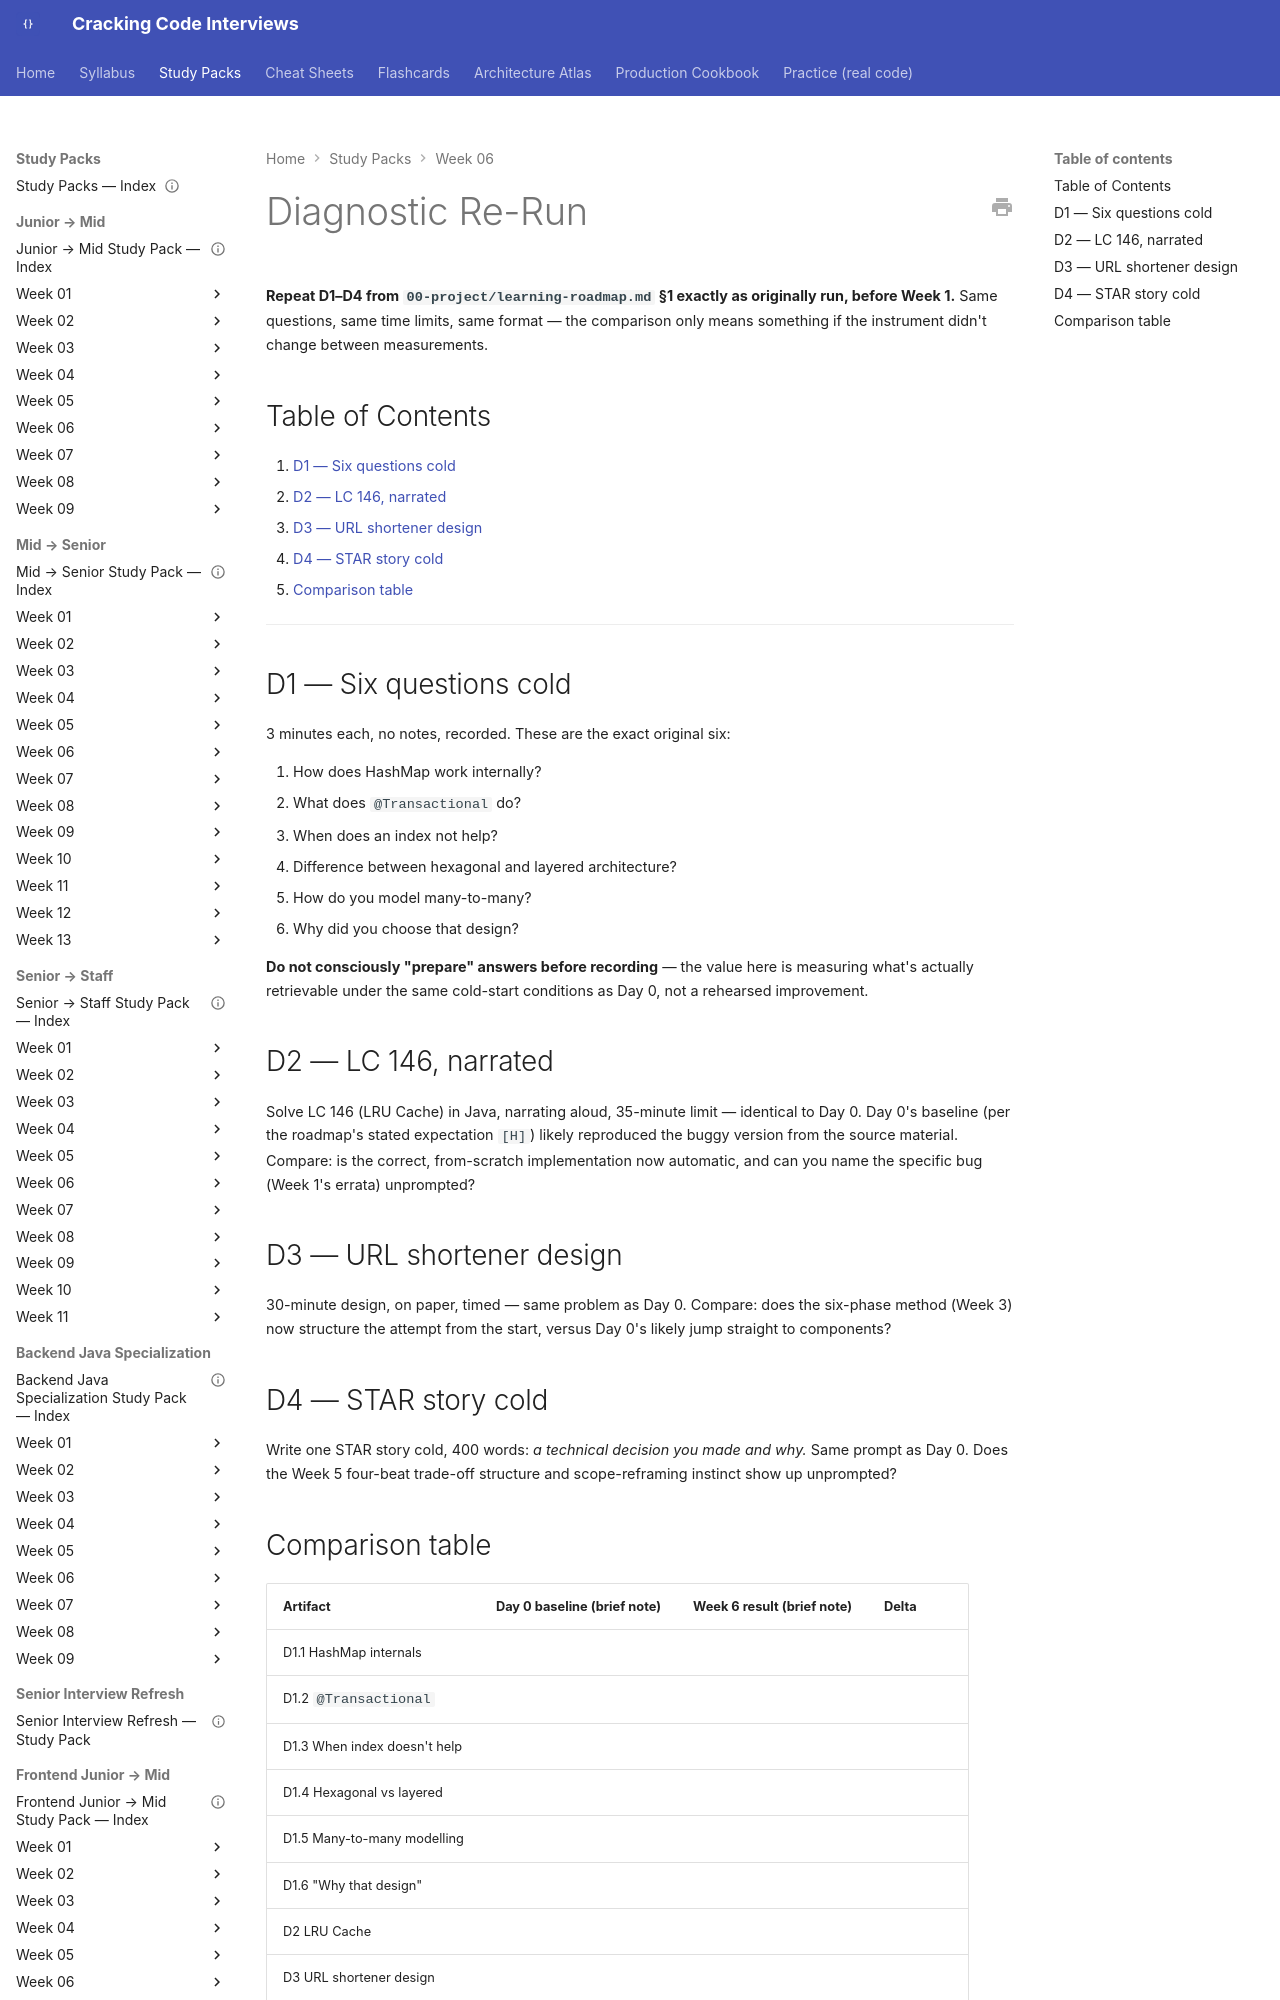

repository: JuanMelendres/cracking-code-interviews · page: study-packs/week-06/05-diagnostic-rerun/index.html · generator: mkdocs

---
title: "Diagnostic Re-Run — D1–D4 Verbatim"
week: 6
last_reviewed: 2026-07-31
---

# Diagnostic Re-Run

**Repeat D1–D4 from `00-project/learning-roadmap.md` §1 exactly as originally run, before Week 1.** Same questions, same time limits, same format — the comparison only means something if the instrument didn't change between measurements.

## Table of Contents

1. [D1 — Six questions cold](#d1-six-questions-cold)
2. [D2 — LC 146, narrated](#d2-lc-146-narrated)
3. [D3 — URL shortener design](#d3-url-shortener-design)
4. [D4 — STAR story cold](#d4-star-story-cold)
5. [Comparison table](#comparison-table)

---
